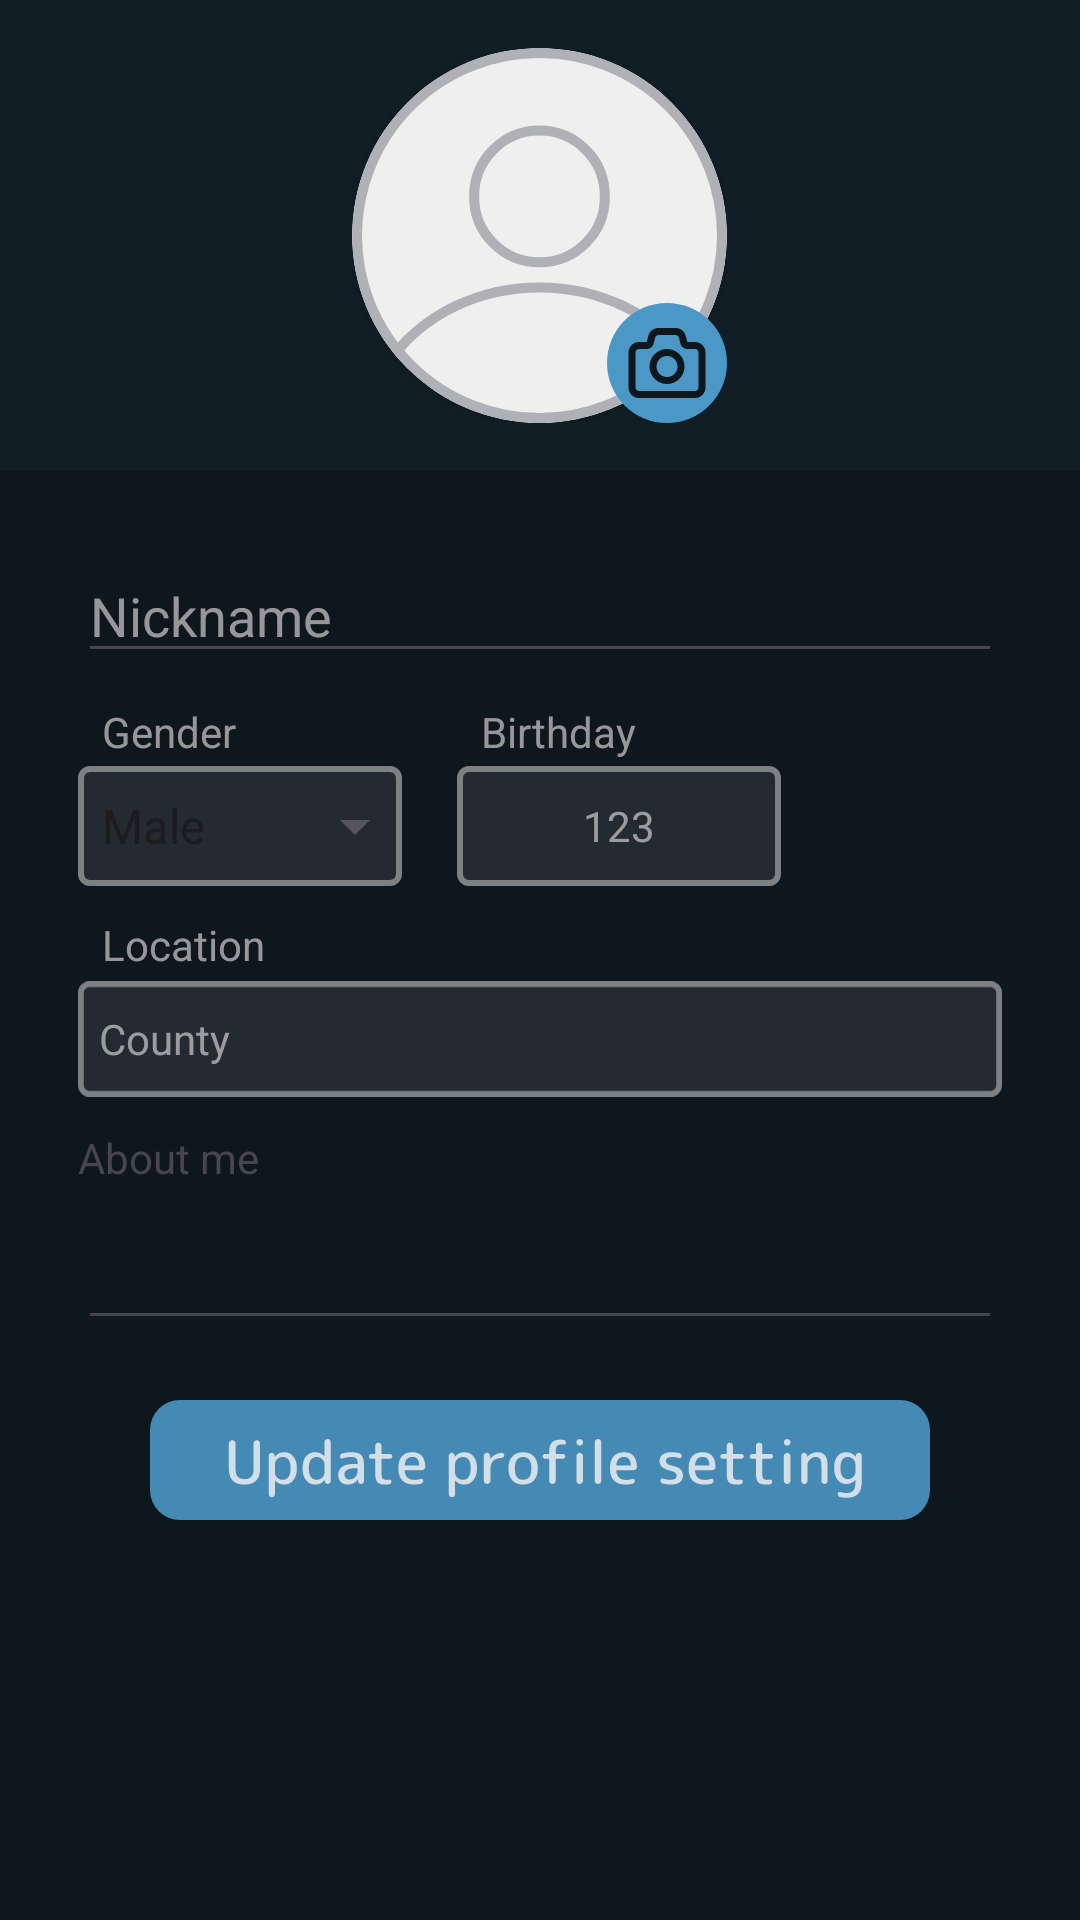

Write the Android layout XML for this screen, with the resource values it uses.
<!-- AndroidManifest.xml: application theme Theme.Cinema_App -->
<!-- res/layout/fragment_user_info.xml -->
<layout xmlns:android="http://schemas.android.com/apk/res/android"
    xmlns:app="http://schemas.android.com/apk/res-auto">

    <data></data>

    <LinearLayout
        android:layout_width="match_parent"
        android:layout_height="match_parent"
        android:background="@color/edit_profile_bottom"
        android:orientation="vertical">

        <FrameLayout
            android:layout_width="match_parent"
            android:layout_height="wrap_content"
            android:background="@color/edit_profile_top"
            android:padding="16dp">

            <androidx.constraintlayout.widget.ConstraintLayout
                android:layout_width="wrap_content"
                android:layout_height="wrap_content"
                android:layout_gravity="center_horizontal">

                <androidx.cardview.widget.CardView
                    android:id="@+id/cardView"
                    android:layout_width="125dp"
                    android:layout_height="125dp"
                    android:layout_gravity="center_horizontal"
                    android:elevation="1dp"
                    app:cardCornerRadius="360dp"
                    app:layout_constraintBottom_toBottomOf="parent"
                    app:layout_constraintEnd_toEndOf="parent"
                    app:layout_constraintStart_toStartOf="parent"
                    app:layout_constraintTop_toTopOf="parent">

                    <ImageView
                        android:id="@+id/imageView"
                        android:layout_width="125dp"
                        android:layout_height="125dp"
                        android:contentDescription="selected_image"
                        android:scaleType="centerCrop"
                        app:srcCompat="@drawable/svg_profile_avatar" />

                </androidx.cardview.widget.CardView>

                <ImageView
                    android:id="@+id/btnChooseImage"
                    android:layout_width="wrap_content"
                    android:layout_height="wrap_content"
                    android:layout_gravity="end|bottom"
                    android:elevation="2dp"
                    android:src="@drawable/change_image_icon"
                    android:text="Choose Image"
                    app:layout_constraintBottom_toBottomOf="@id/cardView"
                    app:layout_constraintEnd_toEndOf="parent" />

            </androidx.constraintlayout.widget.ConstraintLayout>
        </FrameLayout>


        <LinearLayout
            android:layout_width="match_parent"
            android:layout_height="match_parent"
            android:background="@color/edit_profile_bottom"
            android:orientation="vertical"
            android:padding="26dp">

            <EditText
                android:id="@+id/etUserName"
                android:layout_width="match_parent"
                android:layout_height="wrap_content"
                android:hint="Nickname"
                android:textColor="@color/silver_transparent"
                android:textColorHint="@color/silver_transparent" />

            <EditText
                android:id="@+id/etEmail"
                android:layout_width="match_parent"
                android:layout_height="wrap_content"
                android:hint="Email"
                android:visibility="gone"
                android:textColor="@color/silver_transparent"
                android:textColorHint="@color/silver_transparent" />

            <LinearLayout
                android:layout_width="match_parent"
                android:layout_height="wrap_content"
                android:orientation="vertical">

                <LinearLayout
                    android:layout_width="match_parent"
                    android:layout_height="wrap_content"
                    android:orientation="horizontal"
                    android:paddingTop="10dp">

                    <LinearLayout
                        android:layout_width="wrap_content"
                        android:layout_height="wrap_content"
                        android:layout_marginRight="10dp"
                        android:orientation="vertical">

                        <TextView
                            android:layout_width="wrap_content"
                            android:layout_height="wrap_content"
                            android:paddingLeft="8dp"
                            android:paddingBottom="2dp"
                            android:text="Gender"
                            android:textColor="@color/silver_transparent" />

                        <FrameLayout
                            android:layout_width="wrap_content"
                            android:layout_height="wrap_content">

                            <ImageView
                                android:layout_width="wrap_content"
                                android:layout_height="wrap_content"
                                android:src="@drawable/frame_info" />

                            <Spinner
                                android:id="@+id/spinnerGender"
                                style="@style/CustomSpinnerStyle"
                                android:layout_width="wrap_content"
                                android:layout_height="wrap_content"
                                android:layout_gravity="center"
                                android:dropDownWidth="108dp"
                                android:entries="@array/gender_array" />

                        </FrameLayout>


                    </LinearLayout>

                    <LinearLayout
                        android:layout_width="wrap_content"
                        android:layout_height="wrap_content"
                        android:layout_marginRight="10dp"
                        android:orientation="vertical">

                        <TextView
                            android:layout_width="wrap_content"
                            android:layout_height="wrap_content"
                            android:paddingLeft="8dp"
                            android:paddingBottom="2dp"
                            android:text="Birthday"
                            android:textColor="@color/silver_transparent" />

                        <FrameLayout
                            android:id="@+id/change_birth_date"
                            android:layout_width="wrap_content"
                            android:layout_height="wrap_content">

                            <ImageView
                                android:layout_width="wrap_content"
                                android:layout_height="wrap_content"
                                android:src="@drawable/frame_info" />

                            <TextView
                                android:id="@+id/bith_date"
                                android:layout_width="match_parent"
                                android:layout_height="match_parent"
                                android:layout_gravity="center"
                                android:text="123"
                                android:textColor="@color/silver_transparent" />
                        </FrameLayout>


                    </LinearLayout>

                </LinearLayout>

                <LinearLayout
                    android:layout_width="wrap_content"
                    android:layout_height="wrap_content"
                    android:orientation="vertical"

                    android:paddingTop="10dp">

                    <TextView
                        android:layout_width="wrap_content"
                        android:layout_height="wrap_content"
                        android:paddingLeft="8dp"
                        android:paddingBottom="2dp"
                        android:text="Location"
                        android:textColor="@color/silver_transparent" />

                    <FrameLayout
                        android:id="@+id/change_location"
                        android:layout_width="wrap_content"
                        android:layout_height="wrap_content">

                        <ImageView
                            android:layout_width="wrap_content"
                            android:layout_height="wrap_content"
                            android:src="@drawable/fram_info_long" />

                        <TextView
                            android:id="@+id/text_location"
                            android:layout_width="match_parent"
                            android:layout_height="wrap_content"
                            android:layout_gravity="center_vertical"
                            android:paddingLeft="7dp"
                            android:text="County"
                            android:textColor="@color/silver_transparent" />
                    </FrameLayout>


                </LinearLayout>
            </LinearLayout>

            <TextView
                android:layout_width="wrap_content"
                android:layout_height="wrap_content"
                android:paddingTop="10dp"
                android:text="About me" />

            <EditText
                android:id="@+id/etAdditionalInfo"
                android:layout_width="match_parent"
                android:layout_height="wrap_content"
                android:hint=""
                android:paddingTop="20dp"
                android:textColor="@color/silver_transparent"
                android:textColorHint="@color/silver_transparent" />

            <ImageView
                android:id="@+id/updateButton"
                android:layout_width="match_parent"
                android:layout_height="wrap_content"
                android:src="@drawable/update_btn_"
                android:layout_marginTop="20dp"
                />
        </LinearLayout>

    </LinearLayout>
</layout>
<!-- resources referenced by this layout -->
<resources>
  <string-array name="gender_array">
          <item>Male</item>
          <item>Female</item>
      </string-array>
  <color name="edit_profile_bottom">#0F171E</color>
  <color name="edit_profile_top">#0D4996C3</color>
  <color name="silver_transparent">#B9CCC7C7</color>
  <!-- drawable fram_info_long (drawable) -->
  <vector xmlns:android="http://schemas.android.com/apk/res/android"
      android:width="320dp"
      android:height="40dp"
      android:viewportWidth="320"
      android:viewportHeight="40">
    <path
        android:pathData="M4,0L316,0A4,4 0,0 1,320 4L320,36A4,4 0,0 1,316 40L4,40A4,4 0,0 1,0 36L0,4A4,4 0,0 1,4 0z"
        android:fillColor="#D9D9D9"
        android:fillAlpha="0.1"/>
    <path
        android:pathData="M4,1L316,1A3,3 0,0 1,319 4L319,36A3,3 0,0 1,316 39L4,39A3,3 0,0 1,1 36L1,4A3,3 0,0 1,4 1z"
        android:strokeAlpha="0.5"
        android:strokeWidth="2"
        android:fillColor="#00000000"
        android:strokeColor="#D9D9D9"/>
  </vector>
  <!-- drawable frame_info (drawable) -->
  <vector xmlns:android="http://schemas.android.com/apk/res/android"
      android:width="108dp"
      android:height="40dp"
      android:viewportWidth="108"
      android:viewportHeight="40">
    <path
        android:pathData="M4,0L104,0A4,4 0,0 1,108 4L108,36A4,4 0,0 1,104 40L4,40A4,4 0,0 1,0 36L0,4A4,4 0,0 1,4 0z"
        android:fillColor="#D9D9D9"
        android:fillAlpha="0.1"/>
    <path
        android:pathData="M4,1L104,1A3,3 0,0 1,107 4L107,36A3,3 0,0 1,104 39L4,39A3,3 0,0 1,1 36L1,4A3,3 0,0 1,4 1z"
        android:strokeAlpha="0.5"
        android:strokeWidth="2"
        android:fillColor="#00000000"
        android:strokeColor="#D9D9D9"/>
  </vector>
  <!-- drawable svg_profile_avatar (drawable) -->
  <vector xmlns:android="http://schemas.android.com/apk/res/android"
      android:width="75dp"
      android:height="75dp"
      android:viewportWidth="75"
      android:viewportHeight="75">
    <group>
      <clip-path
          android:pathData="M0,0h75v75h-75z"/>
      <path
          android:pathData="M37.5,37.5m-36.5,0a36.5,36.5 0,1 1,73 0a36.5,36.5 0,1 1,-73 0"
          android:strokeWidth="2"
          android:fillColor="#EFEFF0"
          android:strokeColor="#AFB1B6"/>
      <path
          android:pathData="M37.5,29.688m-13.063,0a13.063,13.063 0,1 1,26.125 0a13.063,13.063 0,1 1,-26.125 0"
          android:strokeWidth="2"
          android:fillColor="#00000000"
          android:strokeColor="#AFB1B6"/>
      <path
          android:pathData="M7.849,60.462C14.326,52.257 25.19,46.875 37.499,46.875C49.809,46.875 60.673,52.257 67.15,60.462C66.729,61.004 66.294,61.535 65.844,62.053C59.819,54.166 49.47,48.875 37.499,48.875C25.528,48.875 15.179,54.166 9.155,62.053C8.705,61.535 8.27,61.004 7.849,60.462Z"
          android:fillColor="#AFB1B6"
          android:fillType="evenOdd"/>
    </group>
  </vector>
  <style name="CustomSpinnerStyle" parent="Widget.AppCompat.Spinner">
          <item name="android:popupBackground">#242B31</item>
      </style>
  <style name="Theme.Cinema_App" parent="Base.Theme.Cinema_App" />
  <style name="Base.Theme.Cinema_App" parent="Theme.Material3.DayNight.NoActionBar">
          
          
      </style>
</resources>
